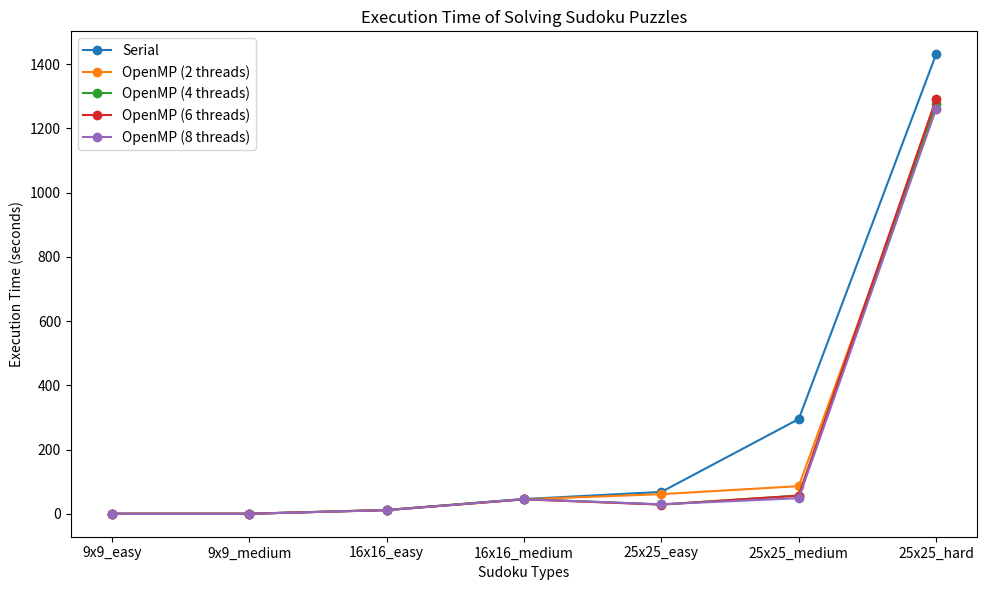

Python code for this plot:
import matplotlib.pyplot as plt
import numpy as np

sudoku_types = [
    "9x9_easy", 
    "9x9_medium", 
    "16x16_easy",
    "16x16_medium", 
    "25x25_easy", 
    "25x25_medium",
    "25x25_hard"
]

# please use this order
# [9x9_easy, 9x9_medium, 16x16_easy, 16x16_medium, 25x25_easy, 25x25_medium, 25x25_hard]
serial_times = [
    [0.00005, 0.00027, 11.7087, 45.82583, 68, 295, 1431], # testing 1
]
openmp2_times = [
    [0.00019,0.00049,11.75687,44.89533,61,86, 1262],
    ]
openmp4_times = [
    [0.0003, 0.00047,11.68618, 45.907, 28.8557, 56.63862, 1276],
                 ]
openmp6_times = [
    [0.00057,0.0005,11.27572,44.73033,28.45861,56.502,1292],
    ]
openmp8_times = [
    [0.00047, 0.00056, 11.2521,45.14718, 29.52103, 48.47616, 1261],
    ]

# calculting avgs
serial_times   = [sum(times)/len(times) for times in zip(*serial_times)]
openmp2_times  = [sum(times)/len(times) for times in zip(*openmp2_times)]
openmp4_times  = [sum(times)/len(times) for times in zip(*openmp4_times)]
openmp6_times  = [sum(times)/len(times) for times in zip(*openmp6_times)]
openmp8_times  = [sum(times)/len(times) for times in zip(*openmp8_times)]


x = np.arange(len(sudoku_types))
plt.figure(figsize=(10, 6))

plt.plot(x, serial_times, marker='o', label='Serial')
plt.plot(x, openmp2_times, marker='o', label='OpenMP (2 threads)')
plt.plot(x, openmp4_times, marker='o', label='OpenMP (4 threads)')
plt.plot(x, openmp6_times, marker='o', label='OpenMP (6 threads)')
plt.plot(x, openmp8_times, marker='o', label='OpenMP (8 threads)')

plt.xticks(x, sudoku_types)
plt.xlabel('Sudoku Types')
plt.ylabel('Execution Time (seconds)')
plt.title('Execution Time of Solving Sudoku Puzzles')
plt.legend()

plt.tight_layout()
plt.savefig("omp_execution_time_graph.png")

plt.show()
